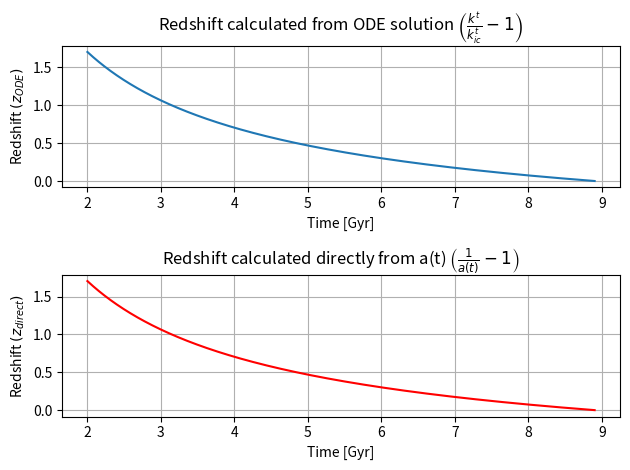

Recreate this plot in Python.
import numpy as np
from sympy import diff, symbols, solve, lambdify
import random as rand
from scipy.integrate import odeint
import matplotlib.pyplot as plt



t0 = 8.9 # [Gyr]

# Define our a(t) symbolically
t = symbols('t')
a_sym = (t/t0)**(2/3)

# find da/dt
a_diff = diff(a_sym, t)

# convert back into a lambda function
aDiff = lambdify(t, a_diff, "numpy")

def a(t): # function for our a(t)
    return (t/t0)**(2/3)

def H(t): # function for our H(t), using a(t) and previous lambda function
    return aDiff(t)/a(t)

def zDirect(t): # zDirect function to check redshift
    return (1/a(t)) - 1

def diffEquations(stateVarVector, lambda_val):
    '''
    Defines our coupled ODEs
    stateVarVector: vector of our state variables = t, x, y, z, kz, kx, ky, kt
    lambda_val: wavelength values
    '''
    
    # Unpack our state variable vector
    t, x, y, z, kt, kx, ky, kz = stateVarVector

    # Calculate our derivatives
    dkt_dlambda = -H(t)*(kt**2) # kt'
    dkx_dlambda = -2*H(t)*kx*kt # kx'
    dky_dlambda = -2*H(t)*ky*kt # ky'
    dkz_dlambda = -2*H(t)*kz*kt # kz'

    # Vector of derivatives = [t', x', y', z', kx', ky', kz', kt']
    derivVector = [kt, kx, ky, kz, dkt_dlambda, dkx_dlambda, dky_dlambda, dkz_dlambda]

    return derivVector

def initParamInitialConditions(): # function to initialize our state vector and initial conditions
    # Parameters
    cMpcGyr = 306.3912716
    
    # Initial conditions
    a = 1
    ktic = -1/cMpcGyr # kt initial value
    
    # Choose random kx, and ky
    np.random.seed(17)
    kx = rand.uniform(0, 0.5)
    ky = rand.uniform(0, 0.5)

    # Solve for kz symbolically using defined relationship
    kz = symbols('kz')
    eq = (-cMpcGyr**2) * (ktic**2) + (a**2) * ( (kx**2) + (ky**2) + (kz**2) )
    kz = solve(eq)

    # Ensure that we choose a positive kz (although it might work with < 0)
    for value in kz:
        if value > 0:
            kz = value
            break
    x=0
    y=0
    z=0
    
    stateVar = [t0, x, y, z, ktic, kx, ky, kz]
    return stateVar, ktic

def main() -> None:
    stateVar, ktic = initParamInitialConditions() # call the initial conditions and assign to stateVar and ktic

    lambdaValues = np.linspace(0, 1500, 1000) # generate lambda values
    sol = odeint(diffEquations, stateVar, lambdaValues) # pass stateVar and wavelength array
    
    kt_sol = sol[:, 4] # 5th column has the kt solutions
    t_sol = sol[:, 0] # 1st colum contains the time

    # Initialize the figure for the plot
    figure, (ax1, ax2) = plt.subplots(2, 1)

    # Plot kt/kt_initial - 1 (ODE) versus time 
    ax1.plot(t_sol, kt_sol/ktic - 1) 
    ax1.set_title(r'Redshift calculated from ODE solution $\left(\frac{k^t}{k^t_{ic}}-1\right)$')
    ax1.set_ylabel(r'Redshift $(z_{ODE})$')
    ax1.set_xlabel('Time [Gyr]')
    ax1.grid(True)
    
    # Plot 1/a(t)-1 versus time (z_direct)
    ax2.plot(t_sol, zDirect(t_sol), color='red') # plot (z-direct)
    ax2.set_title(r'Redshift calculated directly from a(t) $\left(\frac{1}{a(t)}-1\right)$')
    ax2.set_ylabel(r'Redshift $(z_{direct})$')
    ax2.set_xlabel('Time [Gyr]')
    ax2.grid(True)
    
    plt.tight_layout()
    plt.show()

if __name__ == '__main__':
    main()
